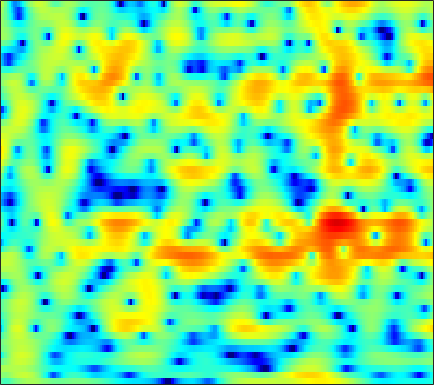

The data file committed next to this chart (first rows):
-1.8211, -2.3428, -2.673, -2.528, -2.1812, -1.5424, -0.84158, -0.33102, 0.26967, 0.76586, 1.1558, 1.3786, 1.5707, 1.6581, 1.6601, 1.5808, 1.4177, 1.2444, 0.96404, 0.6644, 0.32907, 0.068453, -0.26138, -0.55091
0.6154, 0.3528, 0.2975, 0.5457, 0.8704, 1.393, 1.921, 2.279, 2.667, 2.934, 3.068, 3.075, 2.951, 2.671, 2.354, 1.779, 1.013, 0.3, -0.8632, -2.322, -4.142, -5.807, -8.529, -11.75
1.644, 1.671, 1.743, 1.844, 1.931, 2.048, 2.148, 2.202, 2.227, 2.188, 2.072, 1.931, 1.661, 1.295, 0.9599, 0.435, -0.1751, -0.6803, -1.405, -2.158, -2.911, -3.449, -4.093, -4.628
-1.151, -0.5499, 0.2646, 1.024, 1.53, 2.11, 2.567, 2.826, 3.055, 3.148, 3.111, 2.996, 2.723, 2.313, 1.916, 1.269, 0.4798, -0.2075, -1.252, -2.439, -3.751, -4.806, -6.241, -7.601
-5.42, -3.479, -1.476, 0.0542, 0.965, 1.93, 2.653, 3.059, 3.433, 3.632, 3.668, 3.588, 3.346, 2.944, 2.538, 1.855, 0.9948, 0.2263, -0.9869, -2.438, -4.166, -5.677, -8.011, -10.68
-1.189, -0.7062, -0.01919, 0.6595, 1.133, 1.691, 2.143, 2.411, 2.663, 2.793, 2.802, 2.728, 2.522, 2.193, 1.87, 1.348, 0.7224, 0.1893, -0.5987, -1.464, -2.379, -3.077, -3.994, -4.837
-0.5513, -0.1792, 0.3558, 0.896, 1.279, 1.735, 2.102, 2.308, 2.485, 2.542, 2.482, 2.367, 2.124, 1.798, 1.505, 1.066, 0.5872, 0.2089, -0.3229, -0.8893, -1.5, -1.985, -2.686, -3.457
-2.772, -1.774, -0.4751, 0.6796, 1.415, 2.207, 2.765, 3.03, 3.179, 3.089, 2.769, 2.397, 1.76, 1.02, 0.446, -0.2376, -0.7244, -0.9214, -0.9983, -0.9709, -0.9618, -1.03, -1.271, -1.736
-7.65, -4.697, -1.778, 0.3672, 1.589, 2.806, 3.6, 3.935, 4.044, 3.756, 3.043, 2.183, 0.5037, -1.995, -4.694, -10.39, -16.11, -10.83, -5.716, -2.846, -1.121, -0.3071, 0.308, 0.4947
-5.128, -3.647, -1.825, -0.2552, 0.7249, 1.762, 2.485, 2.817, 2.989, 2.852, 2.408, 1.864, 0.8875, -0.2857, -1.185, -2.214, -2.708, -2.638, -2.094, -1.367, -0.6989, -0.3126, 0.03096, 0.1546
-3.321, -2.361, -1.171, -0.1263, 0.5587, 1.315, 1.88, 2.176, 2.396, 2.419, 2.268, 2.049, 1.632, 1.124, 0.7258, 0.2068, -0.2574, -0.5424, -0.8231, -1.008, -1.099, -1.122, -1.127, -1.132
-1.898, -1.141, -0.2101, 0.626, 1.179, 1.807, 2.289, 2.558, 2.773, 2.816, 2.694, 2.504, 2.103, 1.522, 0.9735, 0.1094, -0.8835, -1.696, -2.799, -3.75, -4.315, -4.376, -4.005, -3.348
-1.723, -1.095, -0.2702, 0.5186, 1.08, 1.764, 2.337, 2.676, 2.996, 3.14, 3.071, 2.889, 2.456, 1.778, 1.079, -0.139, -1.805, -3.456, -6.509, -11.55, -25.4, -19.55, -10.24, -6.107
-5.1, -4.692, -3.793, -2.606, -1.656, -0.4639, 0.5705, 1.204, 1.828, 2.219, 2.377, 2.328, 2.067, 1.618, 1.153, 0.3597, -0.5998, -1.393, -2.475, -3.398, -3.858, -3.74, -3.034, -1.978
-17.09, -21.38, -13.61, -8.21, -5.543, -3.015, -1.257, -0.309, 0.5721, 1.08, 1.295, 1.281, 1.071, 0.6928, 0.3412, -0.1603, -0.608, -0.861, -1.063, -1.056, -0.8303, -0.5365, -0.02413, 0.572
-5.979, -5.967, -5.112, -3.671, -2.53, -1.183, -0.1369, 0.4218, 0.8877, 1.013, 0.8117, 0.4747, -0.2264, -1.226, -2.118, -3.354, -4.375, -4.738, -4.441, -3.459, -2.213, -1.274, -0.1176, 0.8871
0.06357, 0.2077, 0.4723, 0.7948, 1.042, 1.332, 1.517, 1.552, 1.428, 1.088, 0.4553, -0.2288, -1.478, -3.23, -5.036, -8.55, -14.96, -25.98, -14.62, -8.419, -4.958, -3.16, -1.379, -0.05913
2.039, 2.107, 2.18, 2.218, 2.212, 2.133, 1.955, 1.75, 1.357, 0.8455, 0.1832, -0.4249, -1.335, -2.349, -3.162, -4.205, -4.968, -5.186, -4.894, -4.079, -3.096, -2.382, -1.576, -0.9818
2.76, 2.802, 2.831, 2.801, 2.723, 2.523, 2.199, 1.871, 1.301, 0.6031, -0.1131, -0.6532, -1.307, -1.786, -1.986, -2.041, -1.912, -1.712, -1.371, -1.03, -0.7463, -0.6469, -0.7213, -1.121
1.89, 2.126, 2.419, 2.627, 2.677, 2.562, 2.198, 1.734, 0.8507, -0.4296, -2.047, -3.379, -5.052, -5.672, -5.077, -3.517, -1.882, -0.8191, 0.3295, 1.141, 1.616, 1.735, 1.55, 0.9085
-4.829, -3.449, -1.899, -0.8196, -0.2946, 0.02218, -0.07566, -0.4332, -1.271, -2.65, -4.83, -7.12, -11.48, -14.22, -10.87, -6.389, -3.311, -1.606, 0.06979, 1.267, 2.069, 2.462, 2.725, 2.728
-10.05, -7.772, -5.658, -4.279, -3.581, -2.992, -2.73, -2.721, -2.951, -3.31, -3.865, -4.256, -4.574, -4.51, -4.116, -3.27, -2.187, -1.352, -0.313, 0.6088, 1.387, 1.865, 2.365, 2.719
-5.511, -5.372, -5.137, -4.872, -4.701, -4.444, -4.186, -3.982, -3.776, -3.605, -3.44, -3.371, -3.225, -3.002, -2.793, -2.387, -1.823, -1.317, -0.5309, 0.3065, 1.11, 1.659, 2.286, 2.771
-2.934, -3.716, -4.798, -5.865, -6.493, -6.85, -6.452, -5.81, -4.729, -3.873, -3.231, -2.944, -2.881, -3.074, -3.335, -3.62, -3.546, -3.053, -1.84, -0.3584, 1.069, 1.992, 2.956, 3.603
-1.341, -2.764, -5.309, -9.168, -14.12, -32.21, -13.26, -8.859, -5.411, -3.286, -2.164, -1.736, -1.862, -2.879, -4.367, -8.258, -19.12, -15.71, -5.718, -1.063, 1.771, 3.217, 4.498, 5.177
-2.614, -3.572, -5.005, -6.404, -7.229, -7.634, -6.976, -5.921, -4.42, -3.056, -1.998, -1.488, -1.122, -1.158, -1.414, -1.844, -1.909, -1.455, -0.1433, 1.441, 2.872, 3.701, 4.423, 4.688
-6.39, -7.065, -7.986, -8.751, -8.972, -8.703, -7.799, -6.884, -5.466, -4.128, -2.878, -2.08, -1.189, -0.4635, -0.02566, 0.5186, 1.045, 1.482, 2.08, 2.666, 3.177, 3.462, 3.657, 3.595
-9.704, -11, -13.58, -17.46, -20.27, -17.73, -13.07, -10.34, -7.58, -5.365, -3.634, -2.529, -1.302, -0.2976, 0.3533, 1.094, 1.718, 2.129, 2.592, 2.965, 3.22, 3.332, 3.36, 3.235
-8.776, -9.797, -11.52, -13.29, -14.02, -13.14, -10.87, -9.046, -6.815, -4.926, -3.324, -2.299, -1.125, -0.1496, 0.48, 1.18, 1.748, 2.089, 2.454, 2.72, 2.896, 2.963, 2.971, 2.885
-5.364, -5.947, -6.631, -7.064, -7.151, -6.873, -6.194, -5.517, -4.43, -3.312, -2.228, -1.483, -0.5977, 0.154, 0.6204, 1.12, 1.499, 1.705, 1.906, 2.033, 2.117, 2.158, 2.186, 2.184
-2.502, -3.358, -4.398, -5.144, -5.403, -5.282, -4.687, -4.005, -3.012, -1.973, -1.042, -0.4141, 0.2803, 0.7993, 1.064, 1.271, 1.315, 1.267, 1.112, 0.9176, 0.7451, 0.687, 0.7372, 0.9298
-0.2158, -2.06, -5.045, -8.49, -10.19, -8.964, -6.088, -4.195, -2.17, -0.6744, 0.476, 1.106, 1.7, 2.007, 2.06, 1.887, 1.42, 0.8796, -0.08684, -1.266, -2.454, -3.072, -3.065, -2.077
2.498, 0.5658, -2.529, -6.017, -7.748, -6.921, -4.47, -2.85, -1.101, 0.1927, 1.166, 1.678, 2.097, 2.201, 2.075, 1.583, 0.6895, -0.3065, -2.154, -4.903, -9.417, -16.13, -19.77, -8.622
4.549, 3.381, 1.769, 0.2684, -0.6699, -1.529, -1.932, -1.921, -1.677, -1.107, -0.5136, -0.09392, 0.285, 0.3789, 0.2195, -0.3302, -1.249, -2.171, -3.648, -5.279, -6.699, -7.314, -7.062, -5.602
6.104, 5.133, 3.623, 1.865, 0.3598, -1.91, -4.398, -5.95, -6.372, -4.945, -3.136, -2.058, -1.088, -0.6676, -0.7147, -1.206, -2.204, -3.27, -5.194, -7.565, -9.937, -10.78, -9.442, -6.643
6.446, 5.642, 4.281, 2.513, 0.8256, -2.095, -6.159, -9.926, -11.07, -6.962, -3.952, -2.517, -1.379, -0.9272, -0.9443, -1.418, -2.395, -3.504, -5.5, -8.34, -12.09, -14.04, -11.32, -7.176
5.095, 4.639, 3.844, 2.85, 2.001, 0.7994, -0.3269, -1.007, -1.477, -1.512, -1.316, -1.135, -1.05, -1.191, -1.458, -2.04, -2.841, -3.532, -4.489, -5.34, -5.865, -5.896, -5.378, -4.353
3.766, 3.637, 3.377, 3.035, 2.746, 2.325, 1.906, 1.602, 1.248, 0.8987, 0.543, 0.2231, -0.2955, -0.9623, -1.588, -2.549, -3.616, -4.412, -5.38, -6.021, -6.2, -6.001, -5.387, -4.505
2.417, 2.536, 2.698, 2.85, 2.94, 3.02, 3.03, 2.991, 2.825, 2.546, 2.116, 1.657, 0.8603, -0.2016, -1.193, -2.835, -4.873, -6.719, -9.45, -11.71, -11.64, -10.22, -8.011, -6.092
-0.446, -0.09124, 0.5814, 1.394, 2.007, 2.754, 3.336, 3.653, 3.849, 3.82, 3.531, 3.14, 2.36, 1.247, 0.1755, -1.659, -4.075, -6.391, -10.45, -15.01, -14.52, -11.65, -8.557, -6.363
-8.31, -7.612, -5.124, -2.371, -0.6103, 1.264, 2.655, 3.394, 4.062, 4.372, 4.345, 4.133, 3.586, 2.751, 1.94, 0.6372, -0.8999, -2.132, -3.742, -5.076, -5.872, -6.127, -6.056, -5.66
-15.02, -13.86, -8.52, -4.279, -1.943, 0.4037, 2.068, 2.98, 3.836, 4.308, 4.464, 4.38, 4.034, 3.438, 2.836, 1.864, 0.7079, -0.286, -1.703, -3.3, -5.052, -6.451, -8.287, -9.503
-5.574, -4.713, -3.246, -1.584, -0.3654, 1.066, 2.204, 2.884, 3.494, 3.841, 3.939, 3.853, 3.558, 3.074, 2.604, 1.807, 0.8471, 0.002756, -1.367, -3.085, -5.345, -7.614, -12.06, -19.41
-3.161, -2.223, -1.018, 0.08158, 0.8257, 1.657, 2.322, 2.662, 2.922, 2.961, 2.783, 2.55, 2.129, 1.636, 1.241, 0.6972, 0.117, -0.3528, -1.1, -1.982, -3.032, -3.884, -4.938, -5.608
-1.817, -0.8087, 0.3193, 1.22, 1.75, 2.279, 2.579, 2.633, 2.511, 2.101, 1.425, 0.7676, -0.2227, -1.157, -1.655, -1.845, -1.636, -1.377, -1.036, -0.8618, -0.8874, -1.007, -1.272, -1.568
-0.06204, 0.752, 1.625, 2.289, 2.658, 2.984, 3.056, 2.962, 2.542, 1.742, 0.456, -0.9638, -3.728, -7.985, -11.63, -9.883, -5.293, -2.936, -0.8257, 0.4374, 1.117, 1.309, 1.203, 0.7115
-0.1119, 0.2599, 0.6733, 1.024, 1.254, 1.486, 1.631, 1.643, 1.431, 0.9372, 0.0632, -0.8908, -2.582, -4.501, -5.479, -4.82, -2.744, -1.146, 0.5447, 1.743, 2.447, 2.67, 2.585, 2.019
-3.488, -3.764, -4.097, -4.21, -4.069, -3.606, -2.93, -2.457, -1.885, -1.506, -1.322, -1.277, -1.26, -1.196, -1.025, -0.5851, 0.0971, 0.6866, 1.442, 2.076, 2.518, 2.704, 2.733, 2.511
-7.714, -9.339, -12.22, -14.89, -14.53, -11.54, -8.768, -7.207, -5.548, -4.317, -3.375, -2.765, -2.038, -1.353, -0.829, -0.1717, 0.4905, 0.9734, 1.565, 2.059, 2.446, 2.658, 2.836, 2.897
-8.135, -9.825, -12.85, -15.56, -15.4, -12.88, -10.41, -8.995, -7.651, -6.551, -5.509, -4.703, -3.599, -2.48, -1.675, -0.6878, 0.1549, 0.7003, 1.328, 1.847, 2.271, 2.534, 2.828, 3.065
-4.508, -5.066, -5.882, -6.628, -7.057, -7.479, -7.939, -8.406, -9.192, -9.814, -9.427, -8.272, -6.123, -4.05, -2.75, -1.317, -0.2513, 0.3298, 0.8844, 1.269, 1.57, 1.8, 2.163, 2.605
-0.6415, -0.8259, -1.271, -1.944, -2.579, -3.669, -5.212, -6.885, -10.17, -16.62, -21.85, -13.41, -7.672, -4.327, -2.639, -1.116, -0.2318, 0.07237, 0.03742, -0.4174, -1.05, -1.357, -1.079, 0.05329
1.424, 1.305, 0.9253, 0.3339, -0.2458, -1.169, -2.249, -3.138, -4.268, -5.064, -5.136, -4.591, -3.386, -2.12, -1.304, -0.5471, -0.2928, -0.4747, -1.355, -3.271, -7.063, -13.14, -18.14, -6.341
1.385, 1.146, 0.6558, 0.008696, -0.5591, -1.353, -2.122, -2.586, -3.063, -3.238, -3.088, -2.783, -2.207, -1.569, -1.122, -0.6862, -0.5013, -0.5882, -1.019, -1.783, -2.708, -3.211, -3.043, -1.822
1.063, 0.5667, -0.2801, -1.315, -2.177, -3.415, -4.578, -5.288, -5.825, -5.727, -5.039, -4.311, -3.252, -2.208, -1.512, -0.7577, -0.1985, 0.08356, 0.2976, 0.394, 0.4603, 0.5569, 0.8002, 1.188
1.13, 0.3172, -1.028, -2.688, -4.168, -6.546, -9.546, -12.35, -15.52, -13.71, -9.861, -7.43, -4.855, -2.89, -1.734, -0.4957, 0.4076, 0.9209, 1.414, 1.731, 1.931, 2.036, 2.146, 2.25
1.69, 0.6027, -1.123, -3.188, -4.949, -7.483, -10.34, -12.59, -14.49, -12.89, -9.434, -6.994, -4.274, -2.154, -0.8995, 0.4131, 1.363, 1.862, 2.283, 2.465, 2.447, 2.329, 2.095, 1.842
2.857, 1.538, -0.6008, -3.202, -5.432, -8.509, -10.65, -10.85, -9.43, -7.309, -5.076, -3.454, -1.509, 0.1278, 1.15, 2.172, 2.865, 3.156, 3.251, 3.016, 2.451, 1.817, 0.7268, -0.5098
